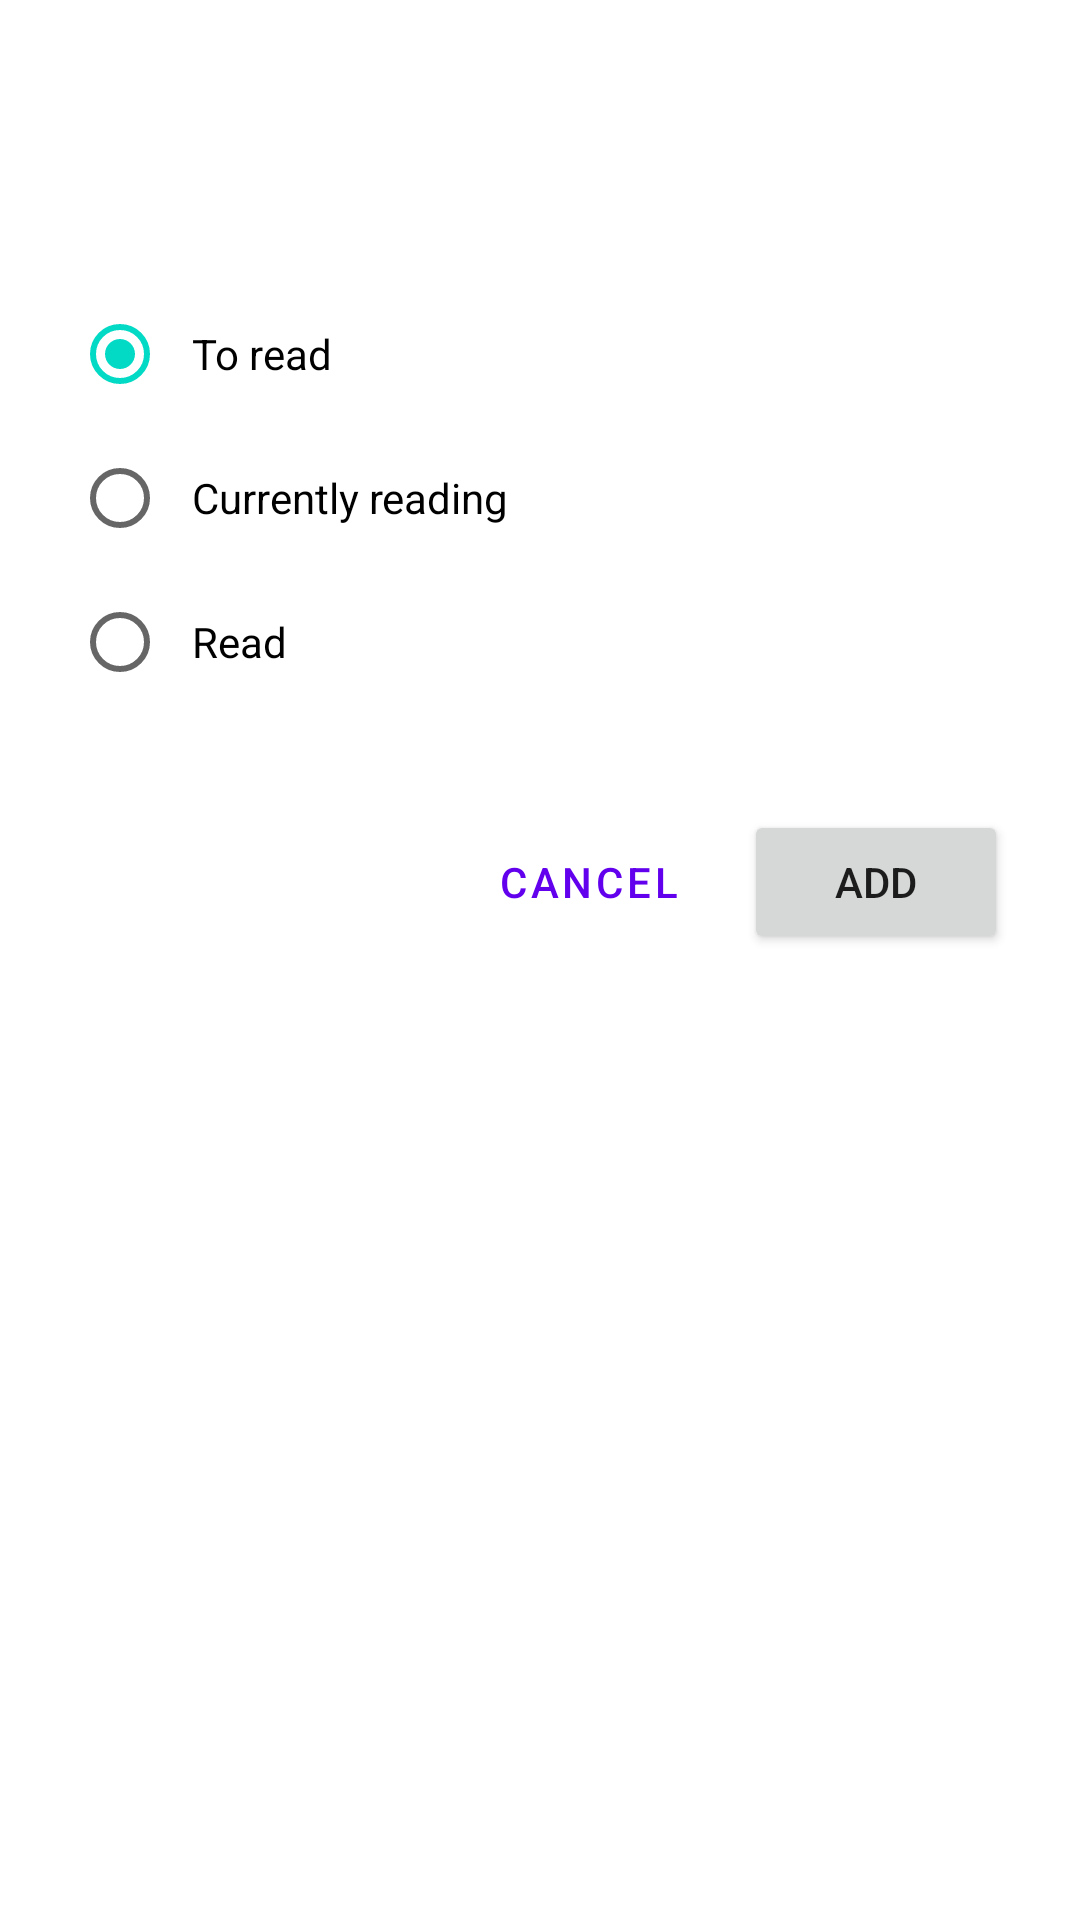

Here is an Android app screen rendered from its layout file. Give the layout XML and the strings, colors and styles it references.
<!-- AndroidManifest.xml: application theme Theme.LibreBook -->
<!-- res/layout/dialog_add_book.xml -->
<?xml version="1.0" encoding="utf-8"?>
<ScrollView xmlns:android="http://schemas.android.com/apk/res/android"
    xmlns:app="http://schemas.android.com/apk/res-auto"
    android:layout_width="match_parent"
    android:layout_height="wrap_content"
    android:fillViewport="true">

    <LinearLayout
        android:layout_width="match_parent"
        android:layout_height="wrap_content"
        android:orientation="vertical"
        android:padding="24dp">

        <TextView
            android:id="@+id/textViewDialogTitle"
            android:layout_width="match_parent"
            android:layout_height="wrap_content"
            android:text="@string/add_to_library"
            android:textSize="18sp"
            android:textStyle="bold"
            android:textColor="?attr/textColor"
            android:layout_marginBottom="16dp"/>

        
        <TextView
            android:layout_width="match_parent"
            android:layout_height="wrap_content"
            android:text="@string/reading_status"
            android:textSize="16sp"
            android:textStyle="bold"
            android:textColor="?attr/textColor"
            android:layout_marginBottom="8dp"/>

        <RadioGroup
            android:id="@+id/radioGroupEstado"
            android:layout_width="match_parent"
            android:layout_height="wrap_content"
            android:orientation="vertical"
            android:layout_marginBottom="16dp">

            <RadioButton
                android:id="@+id/radioButtonPorLeer"
                android:layout_width="match_parent"
                android:layout_height="wrap_content"
                android:text="@string/status_to_read"
                android:checked="true"
                android:padding="8dp"/>

            <RadioButton
                android:id="@+id/radioButtonLeyendo"
                android:layout_width="match_parent"
                android:layout_height="wrap_content"
                android:text="@string/status_reading"
                android:padding="8dp"/>

            <RadioButton
                android:id="@+id/radioButtonLeido"
                android:layout_width="match_parent"
                android:layout_height="wrap_content"
                android:text="@string/status_read"
                android:padding="8dp"/>
        </RadioGroup>

        
        <LinearLayout
            android:id="@+id/layoutPaginaActual"
            android:layout_width="match_parent"
            android:layout_height="wrap_content"
            android:orientation="vertical"
            android:layout_marginBottom="16dp"
            android:visibility="gone">

            <LinearLayout
                android:layout_width="match_parent"
                android:layout_height="wrap_content"
                android:orientation="horizontal"
                android:gravity="center_vertical">
                
                <TextView
                    android:layout_width="wrap_content"
                    android:layout_height="wrap_content"
                    android:text="@string/current_page"
                    android:textSize="16sp"
                    android:textStyle="bold"
                    android:textColor="?attr/textColor"/>
                    
                <TextView
                    android:id="@+id/textViewTotalPaginas"
                    android:layout_width="wrap_content"
                    android:layout_height="wrap_content"
                    android:text=" (de 0 páginas)"
                    android:textSize="14sp"
                    android:textColor="?attr/textColor"
                    android:layout_marginStart="4dp"/>
            </LinearLayout>

            <com.google.android.material.textfield.TextInputLayout
                android:layout_width="match_parent"
                android:layout_height="wrap_content"
                android:layout_marginTop="8dp">

                <com.google.android.material.textfield.TextInputEditText
                    android:id="@+id/editTextPaginaActual"
                    android:layout_width="match_parent"
                    android:layout_height="wrap_content"
                    android:hint="@string/current_page_hint"
                    android:inputType="number" />
            </com.google.android.material.textfield.TextInputLayout>
        </LinearLayout>

        
        <LinearLayout
            android:id="@+id/layoutCalificacion"
            android:layout_width="match_parent"
            android:layout_height="wrap_content"
            android:orientation="vertical"
            android:gravity="center"
            android:layout_marginBottom="16dp"
            android:visibility="gone">

            <TextView
                android:layout_width="match_parent"
                android:layout_height="wrap_content"
                android:text="@string/rating"
                android:textSize="16sp"
                android:textStyle="bold"
                android:textColor="?attr/textColor"
                android:layout_marginBottom="8dp"/>

            <RatingBar
                android:id="@+id/ratingBarStars"
                android:layout_width="wrap_content"
                android:layout_height="wrap_content"
                android:numStars="5"
                android:rating="0"
                android:stepSize="0.5"
                android:isIndicator="false" />

            <TextView
                android:id="@+id/textViewRatingValue"
                android:layout_width="wrap_content"
                android:layout_height="wrap_content"
                android:text="@string/rating_default"
                android:textColor="?attr/textColor"
                android:textSize="16sp"
                android:layout_marginTop="8dp"/>
        </LinearLayout>

        
        <LinearLayout
            android:id="@+id/layoutReview"
            android:layout_width="match_parent"
            android:layout_height="wrap_content"
            android:orientation="vertical"
            android:layout_marginBottom="16dp"
            android:visibility="gone">

            <TextView
                android:layout_width="match_parent"
                android:layout_height="wrap_content"
                android:text="@string/review"
                android:textSize="16sp"
                android:textStyle="bold"
                android:textColor="?attr/textColor"
                android:layout_marginBottom="8dp"/>

            <com.google.android.material.textfield.TextInputLayout
                android:layout_width="match_parent"
                android:layout_height="wrap_content">

                <com.google.android.material.textfield.TextInputEditText
                    android:id="@+id/editTextReview"
                    android:layout_width="match_parent"
                    android:layout_height="wrap_content"
                    android:hint="@string/review_hint"
                    android:inputType="textMultiLine"
                    android:minLines="3"
                    android:maxLines="5"
                    android:gravity="top|start" />
            </com.google.android.material.textfield.TextInputLayout>
        </LinearLayout>

        <LinearLayout
            android:layout_width="match_parent"
            android:layout_height="wrap_content"
            android:orientation="horizontal"
            android:gravity="end"
            android:layout_marginTop="16dp">

            <Button
                android:id="@+id/buttonCancel"
                android:layout_width="wrap_content"
                android:layout_height="wrap_content"
                android:text="@android:string/cancel"
                android:backgroundTint="?attr/colorSurface"
                android:textColor="?attr/colorPrimary"
                style="@style/Widget.MaterialComponents.Button.TextButton"/>

            <Button
                android:id="@+id/buttonConfirm"
                android:layout_width="wrap_content"
                android:layout_height="wrap_content"
                android:text="@string/add"
                android:layout_marginStart="8dp"/>
        </LinearLayout>
    </LinearLayout>
</ScrollView>
<!-- resources referenced by this layout -->
<resources>
  <string name="add">Add</string>
  <string name="add_to_library">Add to my library</string>
  <string name="current_page">Current page</string>
  <string name="current_page_hint">Enter current page</string>
  <string name="rating">Rating</string>
  <string name="rating_default">0/10</string>
  <string name="reading_status">Reading Status</string>
  <string name="review">Review</string>
  <string name="review_hint">Write your review here...</string>
  <string name="status_read">Read</string>
  <string name="status_reading">Currently reading</string>
  <string name="status_to_read">To read</string>
  <style name="Theme.LibreBook" parent="Theme.MaterialComponents.DayNight.NoActionBar">
          
          <item name="colorPrimary">@color/purple_500</item>
          <item name="colorPrimaryVariant">@color/purple_700</item>
          <item name="colorOnPrimary">@color/white</item>
          
          <item name="colorSecondary">@color/teal_200</item>
          <item name="colorSecondaryVariant">@color/teal_700</item>
          <item name="colorOnSecondary">@color/black</item>
          
          <item name="android:windowTranslucentStatus">true</item>
          <item name="android:windowDrawsSystemBarBackgrounds">true</item>
          
          <item name="backgroundColor">#121212</item>
          <item name="cardBackgroundColor">#242424</item>
          <item name="textColor">@color/white</item>
      </style>
  <!-- not gathered from this repository: default colours our renderer supplied (Android Studio template values) -->
  <color name="purple_500">#FF6200EE</color>
  <color name="purple_700">#FF3700B3</color>
  <color name="teal_200">#FF03DAC5</color>
  <color name="teal_700">#FF018786</color>
  <color name="black">#FF000000</color>
  <color name="white">#FFFFFFFF</color>
</resources>
